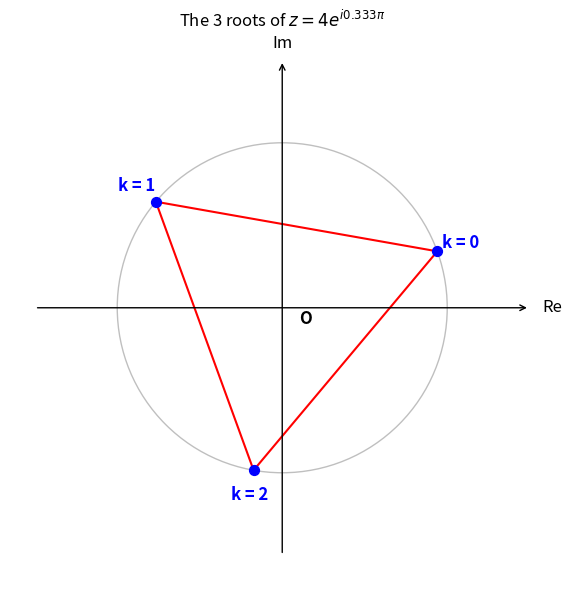

Write the Python code that produced this figure.
import argparse
from typing import Tuple

import matplotlib.pyplot as plt
import numpy as np


def get_roots(r: float, theta: float, n: int, verbose: bool = True) -> Tuple[np.ndarray, float]:
    """
    calculates the n-th roots of a complex number given by r * e^(i * theta).
    """
    r_n = r ** (1 / n)
    roots = []

    if verbose:
        print(f"\ncalculated {n} roots of z = {r:.3f} * e^(i * {theta:.3f}):")
    for k in range(n):
        angle = (theta + 2 * k * np.pi) / n
        root = r_n * np.exp(1j * angle)
        roots.append(root)
        if verbose:
            print(
                f"k = {k}: \t{root.real:+.3f} {root.imag:+.3f}i \t(r = {r_n:.3f}, angle = {angle:.3f} rad)"
            )

    return np.array(roots), r_n


def plot_complex_roots(r: float, theta: float, n: int, save: bool = True, fig=None, ax=None):
    roots, r_n = get_roots(r, theta, n, verbose=save)

    if fig is None or ax is None:
        fig, ax = plt.subplots(figsize=(6, 6))
    else:
        ax.clear()

    circle = plt.Circle(
        (0, 0), r_n, color="gray", fill=False, linestyle="-", linewidth=1, alpha=0.5
    )
    ax.add_patch(circle)

    # axes limits based on radius
    limit = r_n * 1.5

    # Re axis (horizontal)
    ax.annotate(
        "",
        xy=(limit, 0),
        xytext=(-limit, 0),
        arrowprops=dict(arrowstyle="->", color="k", linewidth=1),
    )
    ax.text(limit + 0.05 * limit, 0, "Re", va="center", fontsize=12)

    # Im axis (vertical)
    ax.annotate(
        "",
        xy=(0, limit),
        xytext=(0, -limit),
        arrowprops=dict(arrowstyle="->", color="k", linewidth=1),
    )
    ax.text(0, limit + 0.05 * limit, "Im", ha="center", fontsize=12)

    # plot roots
    real_parts = np.real(roots)
    imag_parts = np.imag(roots)

    # connect roots to form a polygon
    polygon_reals = np.append(real_parts, real_parts[0])
    polygon_imags = np.append(imag_parts, imag_parts[0])
    ax.plot(polygon_reals, polygon_imags, "r-", linewidth=1.5, zorder=1)

    # scatter roots on top
    ax.scatter(real_parts, imag_parts, color="blue", s=50, zorder=2)

    for k in range(n):
        offset_r = r_n * 1.15
        angle = (theta + 2 * k * np.pi) / n
        text_x = offset_r * np.cos(angle)
        text_y = offset_r * np.sin(angle)

        ax.text(
            text_x,
            text_y,
            f"k = {k}",
            color="blue",
            fontsize=12,
            ha="center",
            va="center",
            fontweight="bold",
        )

    ax.text(r_n * 0.1, -r_n * 0.1, "O", fontsize=12, style="italic", fontweight="bold")

    ax.set_aspect("equal")
    ax.set_xlim(-limit * 1.1, limit * 1.1)
    ax.set_ylim(-limit * 1.1, limit * 1.1)
    ax.axis("off")

    plt.title(rf"The {n} roots of $z = {r:g} e^{{i {theta / np.pi:.3g} \pi}}$")
    plt.tight_layout()

    if save:
        output_filename = "complex_roots.png"
        plt.savefig(output_filename, dpi=300, bbox_inches="tight")
        print(f"\nPlot saved to '{output_filename}'")

        import matplotlib

        if matplotlib.get_backend().lower() != "agg":
            plt.show()

    return fig


if __name__ == "__main__":
    parser = argparse.ArgumentParser(
        description="Calculate and plot the n-th roots of a complex number."
    )
    parser.add_argument(
        "--r", type=float, default=4.0, help="Magnitude (r) of the complex number"
    )
    parser.add_argument(
        "--theta", type=float, default=np.pi / 3.0, help="Angle (theta) in radians"
    )
    parser.add_argument(
        "--n",
        type=int,
        default=3,
        help="The degree of the root (e.g. 3 for cubic roots)",
    )

    args = parser.parse_args()
    plot_complex_roots(args.r, args.theta, args.n)
